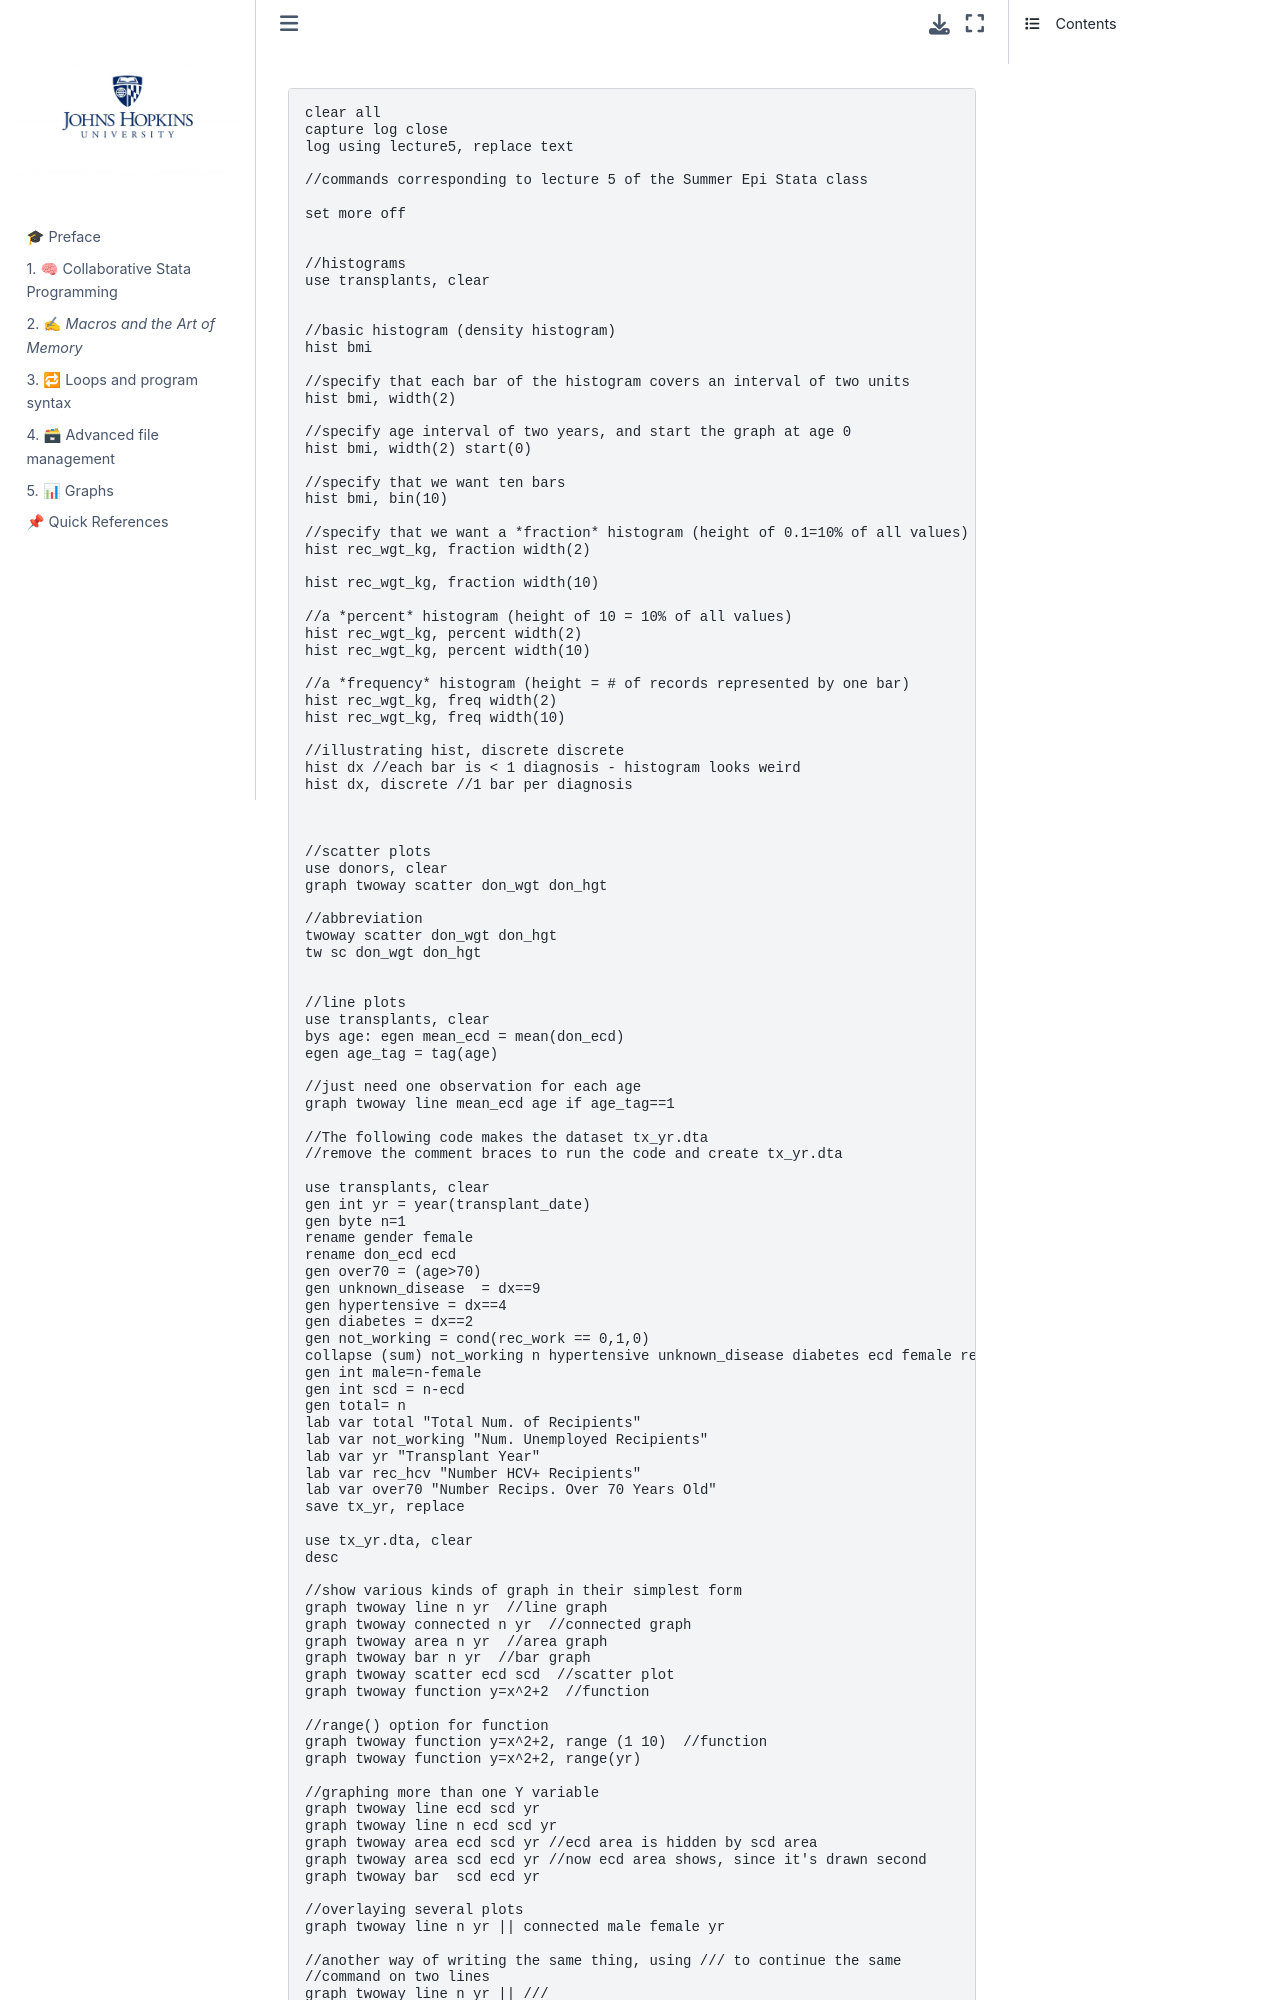

repository: abikesa/si · page: lecture5do.html · generator: jekyll

```stata
clear all
capture log close
log using lecture5, replace text

//commands corresponding to lecture 5 of the Summer Epi Stata class

set more off


//histograms
use transplants, clear


//basic histogram (density histogram)
hist bmi

//specify that each bar of the histogram covers an interval of two units
hist bmi, width(2)

//specify age interval of two years, and start the graph at age 0
hist bmi, width(2) start(0)

//specify that we want ten bars
hist bmi, bin(10)

//specify that we want a *fraction* histogram (height of 0.1=10% of all values)
hist rec_wgt_kg, fraction width(2)

hist rec_wgt_kg, fraction width(10)

//a *percent* histogram (height of 10 = 10% of all values)
hist rec_wgt_kg, percent width(2)
hist rec_wgt_kg, percent width(10)

//a *frequency* histogram (height = # of records represented by one bar)
hist rec_wgt_kg, freq width(2)
hist rec_wgt_kg, freq width(10)

//illustrating hist, discrete discrete
hist dx //each bar is < 1 diagnosis - histogram looks weird
hist dx, discrete //1 bar per diagnosis



//scatter plots
use donors, clear
graph twoway scatter don_wgt don_hgt

//abbreviation
twoway scatter don_wgt don_hgt
tw sc don_wgt don_hgt


//line plots
use transplants, clear
bys age: egen mean_ecd = mean(don_ecd)
egen age_tag = tag(age)
	
//just need one observation for each age
graph twoway line mean_ecd age if age_tag==1

//The following code makes the dataset tx_yr.dta
//remove the comment braces to run the code and create tx_yr.dta

use transplants, clear
gen int yr = year(transplant_date)
gen byte n=1
rename gender female
rename don_ecd ecd
gen over70 = (age>70)
gen unknown_disease  = dx==9
gen hypertensive = dx==4
gen diabetes = dx==2
gen not_working = cond(rec_work == 0,1,0)
collapse (sum) not_working n hypertensive unknown_disease diabetes ecd female rec_hcv_antibody over70 , by(yr)
gen int male=n-female
gen int scd = n-ecd
gen total= n 
lab var total "Total Num. of Recipients"
lab var not_working "Num. Unemployed Recipients"
lab var yr "Transplant Year"
lab var rec_hcv "Number HCV+ Recipients"
lab var over70 "Number Recips. Over 70 Years Old" 
save tx_yr, replace

use tx_yr.dta, clear
desc

//show various kinds of graph in their simplest form
graph twoway line n yr  //line graph
graph twoway connected n yr  //connected graph
graph twoway area n yr  //area graph
graph twoway bar n yr  //bar graph
graph twoway scatter ecd scd  //scatter plot
graph twoway function y=x^2+2  //function

//range() option for function
graph twoway function y=x^2+2, range (1 10)  //function
graph twoway function y=x^2+2, range(yr)

//graphing more than one Y variable
graph twoway line ecd scd yr
graph twoway line n ecd scd yr
graph twoway area ecd scd yr //ecd area is hidden by scd area
graph twoway area scd ecd yr //now ecd area shows, since it's drawn second
graph twoway bar  scd ecd yr 

//overlaying several plots
graph twoway line n yr || connected male female yr

//another way of writing the same thing, using /// to continue the same
//command on two lines
graph twoway line n yr || ///
    connected male female yr

//overlay observed data with linear regression fit
regress n yr
graph twoway line n yr ///
  || function y=_b[_cons]+_b[yr]*x, range(yr)


//illustrate that you can combine lots of plots in one graph
graph twoway line female yr ///
  || line male yr ///
  || line scd yr ///
  || line ecd yr ///
  || line n yr
